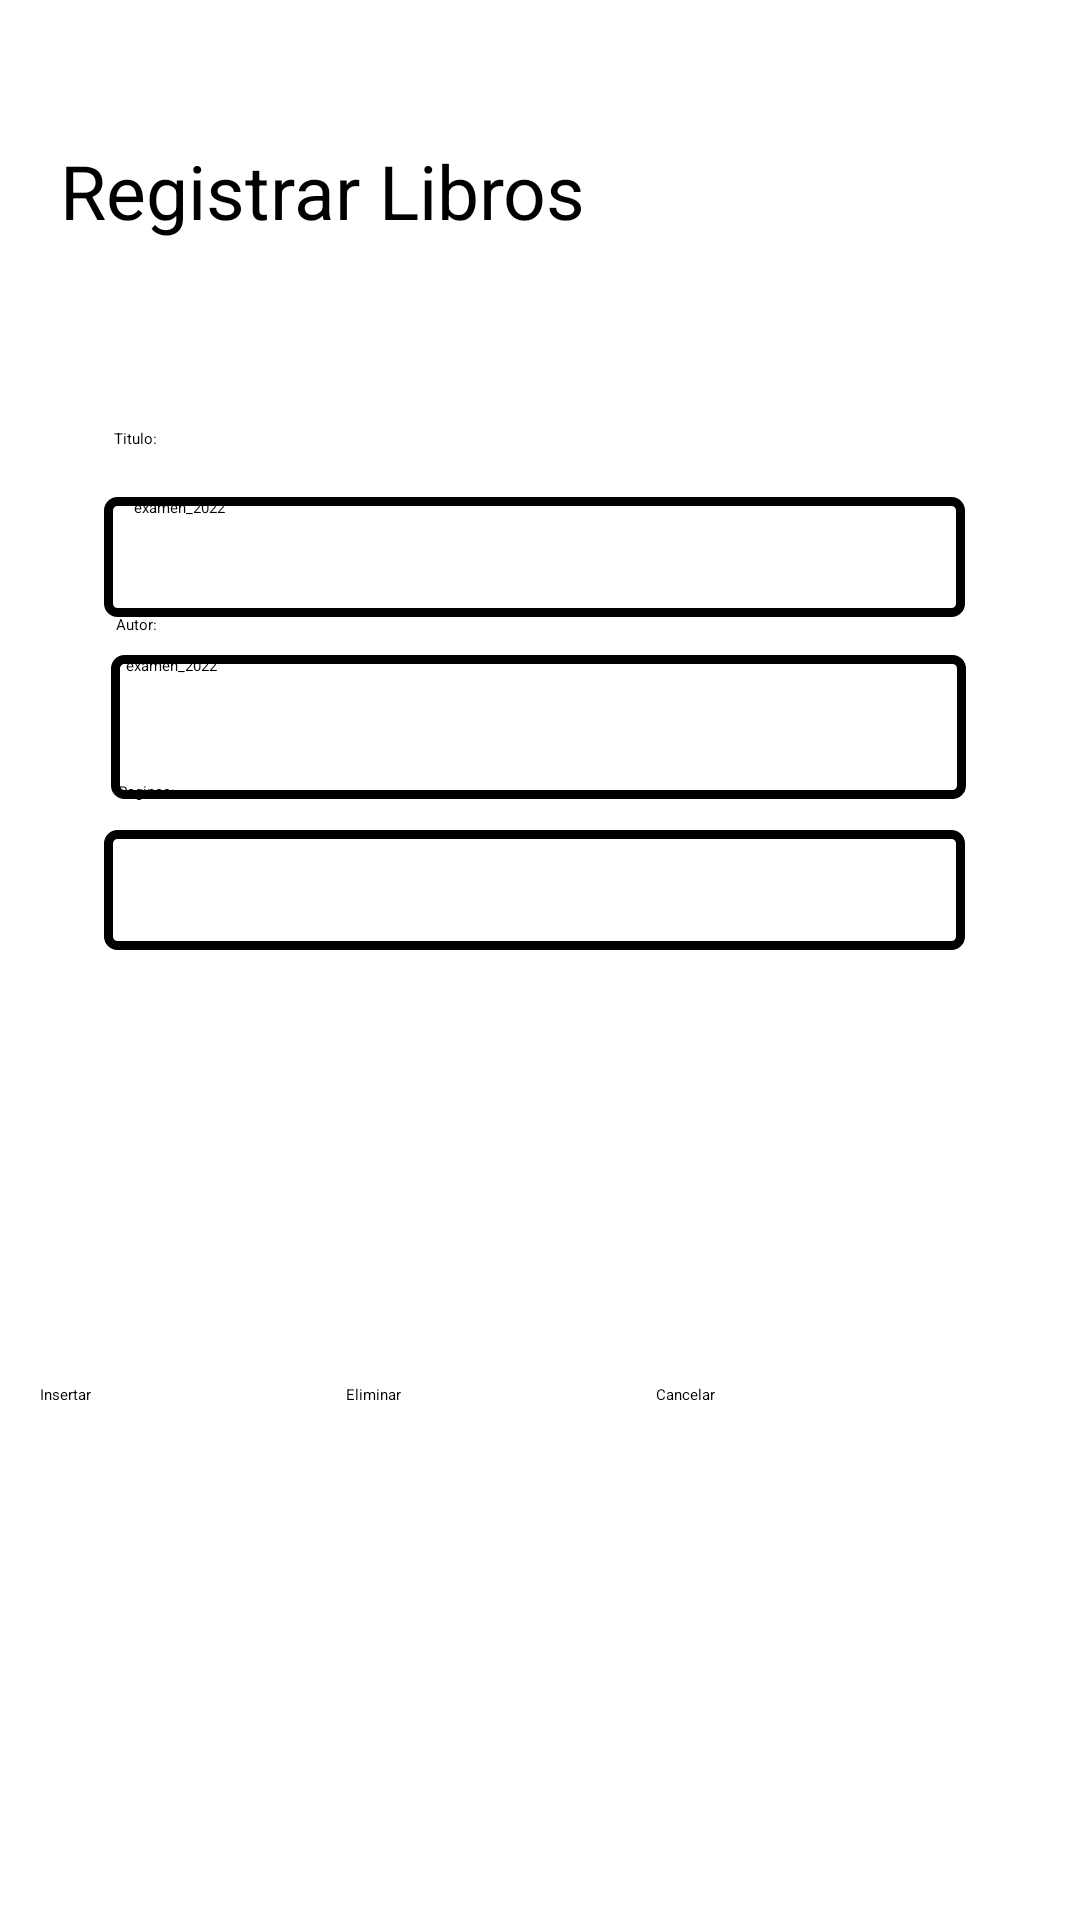

Produce the Android XML layout that renders to this screen, including the resource entries it uses.
<!-- AndroidManifest.xml: application theme Theme.Examen2022 -->
<!-- res/layout/activity_libro.xml -->
<?xml version="1.0" encoding="utf-8"?>
<androidx.constraintlayout.widget.ConstraintLayout xmlns:android="http://schemas.android.com/apk/res/android"
    xmlns:app="http://schemas.android.com/apk/res-auto"
    xmlns:tools="http://schemas.android.com/tools"
    android:layout_width="match_parent"
    android:layout_height="match_parent"
    tools:context=".LibroActivity">

    <EditText
        android:id="@+id/txtAutorp"
        android:layout_width="285dp"
        android:layout_height="48dp"
        android:background="@drawable/borde"
        android:hint="@string/app_name"
        android:paddingLeft="5dp"
        app:layout_constraintBottom_toBottomOf="parent"
        app:layout_constraintEnd_toEndOf="parent"
        app:layout_constraintHorizontal_bias="0.492"
        app:layout_constraintStart_toStartOf="parent"
        app:layout_constraintTop_toTopOf="parent"
        app:layout_constraintVertical_bias="0.369" />

    <TextView
        android:id="@+id/nombre"
        android:layout_width="283dp"
        android:layout_height="20dp"

        android:text="Titulo:"
        app:layout_constraintBottom_toBottomOf="parent"
        app:layout_constraintEnd_toEndOf="parent"
        app:layout_constraintHorizontal_bias="0.492"
        app:layout_constraintStart_toStartOf="parent"
        app:layout_constraintTop_toTopOf="parent"
        app:layout_constraintVertical_bias="0.23" />

    <TextView
        android:id="@+id/Autorp"
        android:layout_width="283dp"
        android:layout_height="20dp"
        android:text="Autor:"
        app:layout_constraintBottom_toBottomOf="parent"
        app:layout_constraintEnd_toEndOf="parent"
        app:layout_constraintStart_toStartOf="parent"
        app:layout_constraintTop_toTopOf="parent"
        app:layout_constraintVertical_bias="0.33" />

    <EditText
        android:id="@+id/txtPaginasp"
        android:layout_width="287dp"
        android:layout_height="40dp"
        android:background="@drawable/borde"
        android:paddingLeft="10dp"
        app:layout_constraintBottom_toBottomOf="parent"
        app:layout_constraintEnd_toEndOf="parent"
        app:layout_constraintHorizontal_bias="0.475"
        app:layout_constraintStart_toStartOf="parent"
        app:layout_constraintTop_toTopOf="parent"
        app:layout_constraintVertical_bias="0.461" />

    <TextView
        android:id="@+id/Paginasp"
        android:layout_width="279dp"
        android:layout_height="20dp"
        android:text="Paginas:"
        app:layout_constraintBottom_toBottomOf="parent"
        app:layout_constraintEnd_toEndOf="parent"
        app:layout_constraintHorizontal_bias="0.484"
        app:layout_constraintStart_toStartOf="parent"
        app:layout_constraintTop_toTopOf="parent"
        app:layout_constraintVertical_bias="0.42" />

    <TextView
        android:id="@+id/textView"
        android:layout_width="match_parent"
        android:layout_height="wrap_content"
        android:ems="10"
        android:inputType="textPersonName"
        android:paddingLeft="20dp"
        android:text="Registrar Libros"
        android:textColor="@color/black"
        android:textSize="25dp"
        app:layout_constraintBottom_toBottomOf="parent"
        app:layout_constraintTop_toTopOf="parent"
        app:layout_constraintVertical_bias="0.077"
        tools:ignore="MissingConstraints,TouchTargetSizeCheck"
        tools:layout_editor_absoluteX="0dp" />

    <EditText
        android:id="@+id/txtnombre"
        android:layout_width="287dp"
        android:layout_height="40dp"
        android:background="@drawable/borde"
        android:hint="@string/app_name"
        android:paddingLeft="10dp"
        app:layout_constraintBottom_toBottomOf="parent"
        app:layout_constraintEnd_toEndOf="parent"
        app:layout_constraintHorizontal_bias="0.475"
        app:layout_constraintStart_toStartOf="parent"
        app:layout_constraintTop_toTopOf="parent"
        app:layout_constraintVertical_bias="0.276"
        tools:ignore="TouchTargetSizeCheck" />


    <Spinner
        android:id="@+id/spinner"
        android:layout_width="230dp"
        android:layout_height="25dp"
        android:layout_margin="30dp"
        app:layout_constraintBottom_toBottomOf="parent"
        app:layout_constraintEnd_toEndOf="parent"
        app:layout_constraintStart_toStartOf="parent"
        app:layout_constraintTop_toTopOf="parent"
        app:layout_constraintVertical_bias="0.152"
        tools:ignore="MissingConstraints" />

    <Button
        android:id="@+id/btnSave"
        android:layout_width="110dp"
        android:layout_height="wrap_content"
        android:backgroundTint="#009688"
        android:text="Insertar"
        app:layout_constraintBottom_toBottomOf="parent"
        app:layout_constraintEnd_toEndOf="parent"
        app:layout_constraintHorizontal_bias="0.053"
        app:layout_constraintStart_toStartOf="parent"
        app:layout_constraintTop_toTopOf="parent"
        app:layout_constraintVertical_bias="0.729" />

    <Button
        android:id="@+id/btnEliminar"
        android:layout_width="110dp"
        android:layout_height="wrap_content"
        android:backgroundTint="#F46C36"
        android:text="Eliminar"
        app:layout_constraintBottom_toBottomOf="parent"
        app:layout_constraintEnd_toEndOf="parent"
        app:layout_constraintHorizontal_bias="0.461"
        app:layout_constraintStart_toStartOf="parent"
        app:layout_constraintTop_toTopOf="parent"
        app:layout_constraintVertical_bias="0.729" />

    <Button
        android:id="@+id/btnVolver"
        android:layout_width="128dp"
        android:layout_height="wrap_content"
        android:backgroundTint="#F6BB08"
        android:text="Cancelar"
        app:layout_constraintBottom_toBottomOf="parent"
        app:layout_constraintEnd_toEndOf="parent"
        app:layout_constraintHorizontal_bias="0.943"
        app:layout_constraintStart_toStartOf="parent"
        app:layout_constraintTop_toTopOf="parent"
        app:layout_constraintVertical_bias="0.729" />

</androidx.constraintlayout.widget.ConstraintLayout>
<!-- resources referenced by this layout -->
<resources>
  <!-- drawable borde (drawable-v24) -->
  <?xml version="1.0" encoding="utf-8"?>
  <selector xmlns:android="http://schemas.android.com/apk/res/android">
      <item>
          <shape android:shape="rectangle">
              <stroke android:color="@color/black" android:width="3dp">
              </stroke>
              <corners android:radius="3dp">
              </corners>
          </shape>
      </item>
  </selector>
  <string name="app_name">examen_2022</string>
  <!-- not gathered from this repository: default colours our renderer supplied (Android Studio template values) -->
  <color name="black">#FF000000</color>
</resources>
